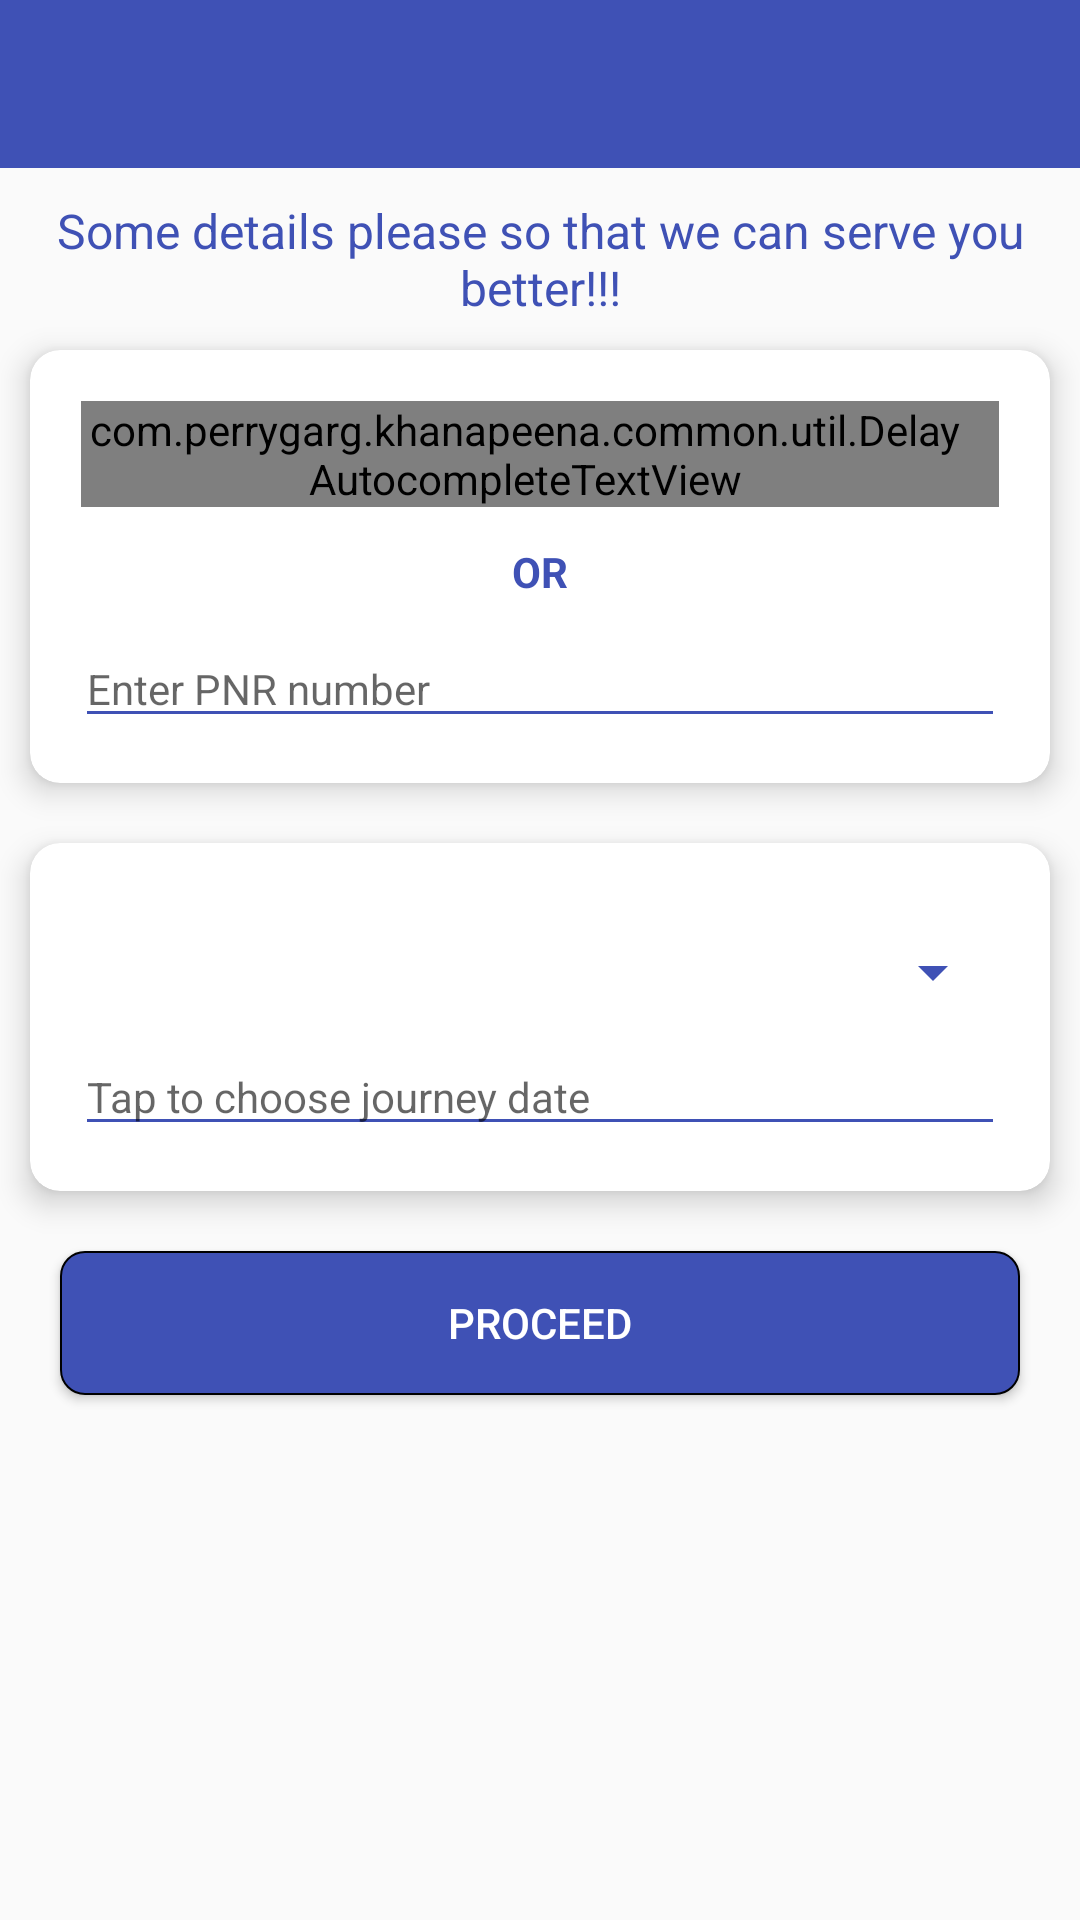

This screen was rendered from an Android layout file. Write that file and the resources it references.
<!-- AndroidManifest.xml: application theme AppTheme -->
<!-- res/layout/activity_home.xml -->
<?xml version="1.0" encoding="utf-8"?>
<RelativeLayout xmlns:android="http://schemas.android.com/apk/res/android"
    xmlns:tools="http://schemas.android.com/tools"
    android:id="@+id/activity_home"
    android:layout_width="match_parent"
    android:layout_height="match_parent"
    tools:context="com.example.khanapeena.home.activity.HomeActivity">

    <include
        android:id="@+id/toolbar"
        layout="@layout/toolbar" />

    <LinearLayout xmlns:android="http://schemas.android.com/apk/res/android"
        android:layout_width="match_parent"
        android:layout_height="match_parent"
        android:layout_below="@id/toolbar"
        android:gravity="center_horizontal"
        android:orientation="vertical">

        <TextView
            android:layout_width="wrap_content"
            android:layout_height="wrap_content"
            android:layout_margin="10dp"
            android:gravity="center"
            android:text="@string/header_text"
            android:textSize="16dp" />

        <android.support.v7.widget.CardView xmlns:android="http://schemas.android.com/apk/res/android"
            xmlns:card_view="http://schemas.android.com/apk/res-auto"
            android:id="@+id/cardViewFirst"
            android:layout_width="match_parent"
            android:layout_height="wrap_content"
            android:layout_marginBottom="20dp"
            android:layout_marginLeft="@dimen/margin_left_home"
            android:layout_marginRight="@dimen/margin_left_home"
            card_view:cardCornerRadius="@dimen/margin_left_home"
            card_view:cardElevation="6dp"
            card_view:contentPadding="15dp">

            <LinearLayout xmlns:android="http://schemas.android.com/apk/res/android"
                android:layout_width="match_parent"
                android:layout_height="match_parent"
                android:layout_gravity="center"
                android:orientation="vertical">

                <FrameLayout
                    android:layout_width="match_parent"
                    android:layout_height="wrap_content"
                    android:layout_margin="@dimen/cardview_default_radius">

                    <com.example.khanapeena.common.util.DelayAutocompleteTextView
                        android:id="@+id/train_number_edit_text"
                        android:layout_width="match_parent"
                        android:layout_height="wrap_content"
                        android:layout_gravity="center_vertical"
                        android:hint="@string/train_name_or_number"
                        android:imeOptions="flagNoExtractUi|actionSearch"
                        android:inputType="textCapSentences"
                        android:maxLines="1"
                        android:paddingRight="@dimen/margin_left_home"
                        android:textSize="14dp" />

                    <ProgressBar
                        android:id="@+id/train_progress_bar"
                        style="?android:attr/progressBarStyleSmall"
                        android:layout_width="wrap_content"
                        android:layout_height="wrap_content"
                        android:layout_gravity="center_vertical|right"
                        android:layout_marginRight="@dimen/cardview_default_radius"
                        android:visibility="gone" />


                </FrameLayout>

                <TextView
                    android:layout_width="wrap_content"
                    android:layout_height="wrap_content"
                    android:layout_gravity="center"
                    android:layout_margin="10dp"
                    android:text="OR"
                    android:textStyle="bold" />

                <EditText
                    android:id="@+id/pnr_number_edit_text"
                    android:layout_width="match_parent"
                    android:layout_height="wrap_content"
                    android:clickable="true"
                    android:focusable="false"
                    android:focusableInTouchMode="false"
                    android:hint="Enter PNR number"
                    android:inputType="number"
                    android:textSize="14dp" />

                
            </LinearLayout>
        </android.support.v7.widget.CardView>

        <android.support.v7.widget.CardView xmlns:android="http://schemas.android.com/apk/res/android"
            xmlns:card_view="http://schemas.android.com/apk/res-auto"
            android:id="@+id/cardViewSecond"
            android:layout_width="match_parent"
            android:layout_height="wrap_content"
            android:layout_marginBottom="20dp"
            android:layout_marginLeft="10dp"
            android:layout_marginRight="10dp"
            card_view:cardCornerRadius="10dp"
            card_view:cardElevation="6dp"
            card_view:contentPadding="15dp">

            <LinearLayout xmlns:android="http://schemas.android.com/apk/res/android"
                android:layout_width="match_parent"
                android:layout_height="match_parent"
                android:layout_gravity="center"
                android:orientation="vertical">

                <android.support.v7.widget.AppCompatSpinner
                    android:id="@+id/meal_stations_spinner"
                    android:layout_width="match_parent"
                    android:layout_height="wrap_content"
                    android:layout_marginTop="@dimen/activity_vertical_margin" />

                <EditText
                    android:id="@+id/date_picker_edit_text"
                    android:layout_width="match_parent"
                    android:layout_height="wrap_content"
                    android:layout_marginTop="@dimen/margin_left_home"
                    android:clickable="true"
                    android:editable="false"
                    android:focusable="false"
                    android:focusableInTouchMode="false"
                    android:hint="Tap to choose journey date"
                    android:textSize="14dp" />

            </LinearLayout>

        </android.support.v7.widget.CardView>

        <Button
            android:id="@+id/proceed_button"
            android:layout_width="match_parent"
            android:layout_height="wrap_content"
            android:layout_marginBottom="10dp"
            android:layout_marginLeft="20dp"
            android:layout_marginRight="20dp"
            android:background="@drawable/selector__button_proceed"
            android:gravity="center"
            android:text="@string/proceed"
            android:textColor="@android:color/white"
            android:textSize="14dp" />

    </LinearLayout>

</RelativeLayout>
<!-- res/layout/toolbar.xml (included above) -->
<?xml version="1.0" encoding="utf-8"?>
<merge
    xmlns:android="http://schemas.android.com/apk/res/android"
    xmlns:app="http://schemas.android.com/apk/res-auto"
    android:layout_width="match_parent"
    android:layout_height="wrap_content"
    android:layout_alignParentTop="true">

    <android.support.v7.widget.Toolbar
        android:id="@+id/toolbar"
        android:layout_width="match_parent"
        android:layout_height="?attr/actionBarSize"
        android:background="?attr/colorPrimary"
        app:titleTextColor="@android:color/white"
        app:popupTheme="@style/AppTheme" />

</merge>
<!-- resources referenced by this layout -->
<resources>
  <dimen name="activity_vertical_margin">16dp</dimen>
  <dimen name="margin_left_home">10dp</dimen>
  <!-- drawable selector__button_proceed (drawable) -->
  <?xml version="1.0" encoding="utf-8"?>
  <selector xmlns:android="http://schemas.android.com/apk/res/android">
  
      <item android:state_enabled="true" android:state_pressed="false">
          <shape android:shape="rectangle">
              <solid android:color="@color/colorPrimary" />
              <stroke android:width="0.5dp"  />
              <corners android:radius="8dp" />
          </shape>
      </item>
      <item android:state_enabled="true" android:state_pressed="true">
          <shape android:shape="rectangle">
              <solid android:color="@color/colorPrimaryDark" />
              <stroke android:width="0.5dp"  />
              <corners android:radius="8dp" />
          </shape>
      </item>
  
  </selector>
  <string name="header_text">Some details please so that we can serve you better!!!</string>
  <string name="proceed">Proceed</string>
  <string name="train_name_or_number">Train Name or Number</string>
  <style name="AppTheme" parent="Theme.AppCompat.Light.NoActionBar">
          
          <item name="colorPrimary">@color/colorPrimary</item>
          <item name="colorPrimaryDark">@color/colorPrimaryDark</item>
          <item name="colorAccent">@color/colorAccent</item>
  
          <item name="android:textColor">@color/textColor</item>
          <item name="android:textColorSecondary">@color/secondaryText</item>
          <item name="android:textColorPrimary">@color/primaryColor</item>
      </style>
  <color name="colorPrimary">#3F51B5</color>
  <color name="colorPrimaryDark">#303F9F</color>
  <color name="colorAccent">#FF4081</color>
  <color name="textColor">#3F51B5</color>
  <color name="secondaryText">#3F51B5</color>
  <color name="primaryColor">#3F51B5</color>
</resources>
